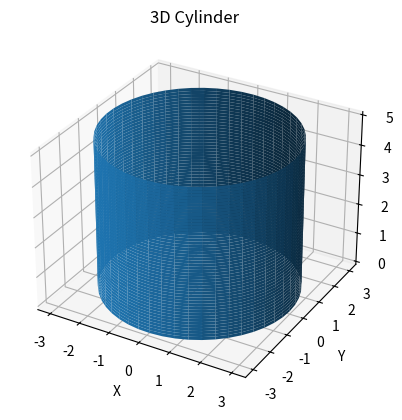

Recreate this plot in Python.
import numpy as np
import matplotlib.pyplot as plt

# Parameters
r = 3
h = 5

# Create data
theta = np.linspace(0, 2*np.pi, 50)
z = np.linspace(0, h, 50)
theta, z = np.meshgrid(theta, z)

x = r * np.cos(theta)
y = r * np.sin(theta)

# Plot
fig = plt.figure()
ax = fig.add_subplot(111, projection='3d')

ax.plot_surface(x, y, z)

# Labels
ax.set_title("3D Cylinder")
ax.set_xlabel("X")
ax.set_ylabel("Y")
ax.set_zlabel("Z")

plt.show()
